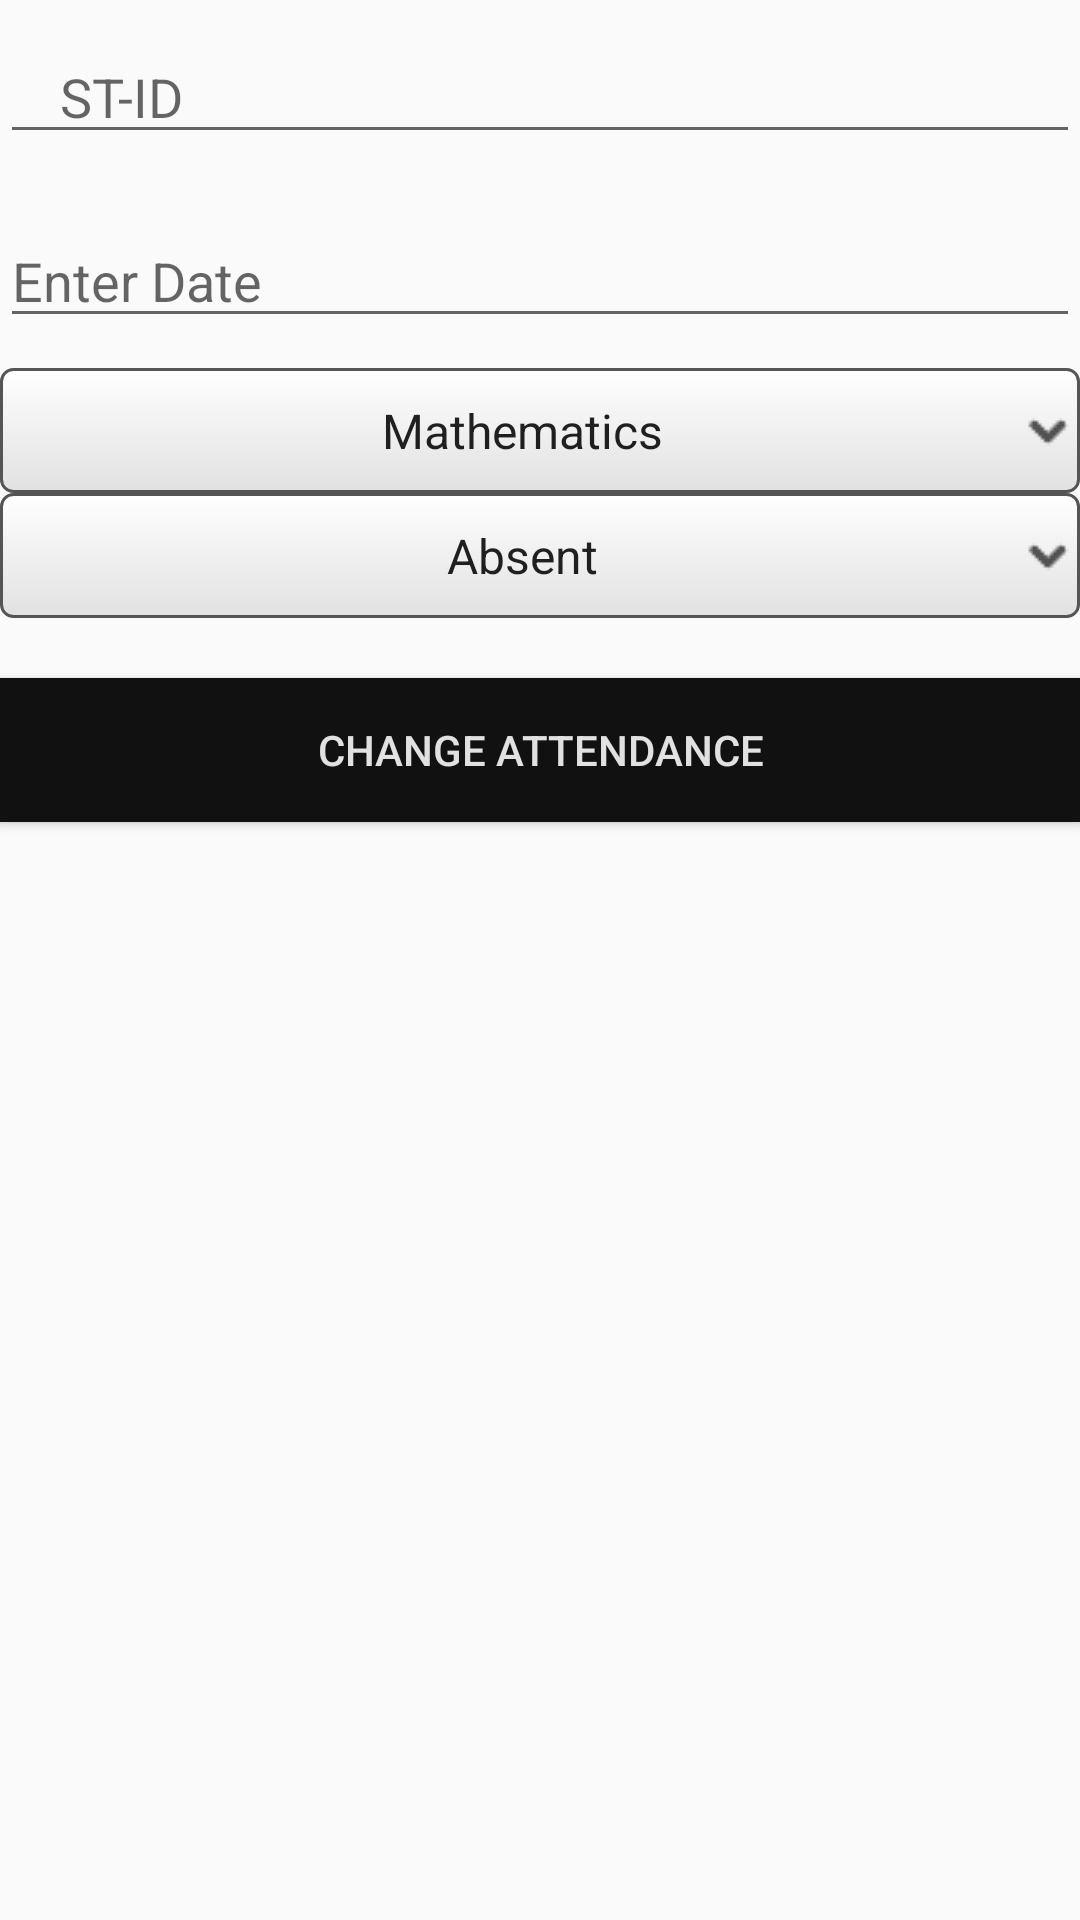

Produce the Android XML layout that renders to this screen, including the resource entries it uses.
<!-- AndroidManifest.xml: application theme AppTheme -->
<!-- res/layout/activity_changed_attendance.xml -->
<?xml version="1.0" encoding="utf-8"?>
<LinearLayout xmlns:android="http://schemas.android.com/apk/res/android"
    xmlns:app="http://schemas.android.com/apk/res-auto"
    xmlns:tools="http://schemas.android.com/tools"
    android:layout_width="match_parent"
    android:layout_height="match_parent"
    android:orientation="vertical"
    android:layout_marginHorizontal="10dp"
    tools:context=".changedAttendanceActivity">
    <EditText
            android:layout_width="match_parent"
            android:layout_height="wrap_content"
            android:hint="ST-ID"
            android:paddingLeft="20dp"
        android:layout_marginVertical="10dp"/>

         <EditText
             android:layout_width="match_parent"
             android:layout_height="wrap_content"
             android:layout_marginVertical="10dp"
             android:hint="Enter Date"
             android:inputType="datetime"/>

    <Spinner
        android:id="@+id/spinner_subject_type"
        style="@style/spinner_style"
        android:layout_width="match_parent"
        android:layout_height="wrap_content"
        android:layout_marginVertical="10dp"
        android:entries="@array/subjects"
        android:textAlignment="center"
        android:paddingVertical="10dp"
        />
    <Spinner
        android:id="@+id/spinner_attendance_type"
        style="@style/spinner_style"
        android:layout_width="match_parent"
        android:layout_height="wrap_content"
        android:layout_marginVertical="10dp"
        android:entries="@array/attendance"
        android:textAlignment="center"
        android:paddingVertical="10dp"/>
    <Button
        android:layout_width="match_parent"
        android:layout_height="wrap_content"
        android:text="Change Attendance"
        android:textColor="@color/ButtonText"
        android:layout_gravity="bottom"
        android:background="@color/ButtonBG"
        android:layout_marginVertical="20dp"/>


</LinearLayout>
<!-- resources referenced by this layout -->
<resources>
  <string-array name="attendance">
          <item>Absent</item>
          <item>Present</item>
      </string-array>
  <string-array name="subjects">
          <item>Mathematics</item>
          <item>English</item>
          <item>Computer</item>
      </string-array>
  <color name="ButtonBG">#111</color>
  <color name="ButtonText">#e1e1e1</color>
  <style name="spinner_style">
          <item name="android:layout_width">match_parent</item>
          <item name="android:layout_height">wrap_content</item>
          <item name="android:background">@drawable/gradient_spinner</item>
          <item name="android:layout_margin">0dp</item>
          <item name="android:paddingLeft">8dp</item>
          <item name="android:paddingRight">20dp</item>
          <item name="android:paddingTop">5dp</item>
          <item name="android:paddingBottom">5dp</item>
          <item name="android:popupBackground">#e1e1e1</item>
      </style>
  <style name="AppTheme" parent="Theme.AppCompat.Light.DarkActionBar">
          
          <item name="colorPrimary">@color/colorPrimary</item>
          <item name="colorPrimaryDark">@color/colorPrimaryDark</item>
          <item name="colorAccent">@color/colorAccent</item>
      </style>
  <!-- drawable gradient_spinner (drawable) -->
  <?xml version="1.0" encoding="utf-8"?>
  <selector xmlns:android="http://schemas.android.com/apk/res/android">
  
      <item><layer-list>
          <item><shape>
              <gradient android:angle="90" android:endColor="#fff" android:startColor="#e1e1e1" android:type="linear" />
  
              <stroke android:width="1dp" android:color="#555" />
  
              <corners android:radius="4dp" />
  
              <padding android:bottom="3dp" android:left="3dp" android:right="3dp" android:top="3dp" />
          </shape></item>
          <item ><bitmap android:gravity="center|right" android:src="@drawable/spinner_arrow" />
          </item>
      </layer-list></item>
  
  </selector>
  <color name="colorPrimary">#111</color>
  <color name="colorPrimaryDark">#303F9F</color>
  <color name="colorAccent">#111</color>
  <!-- drawable spinner_arrow: png bitmap (drawable, 295 bytes) -->
</resources>
